Labelled photos from "dataset", an image-classification folder in katibpasha/data_science_portfolio. The possible labels are: ceplok style, parang style.

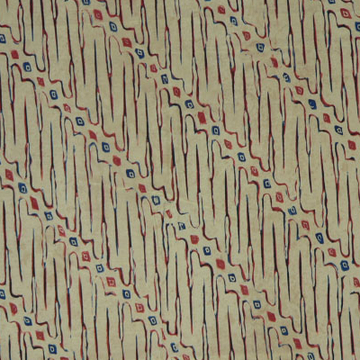
Label: parang style

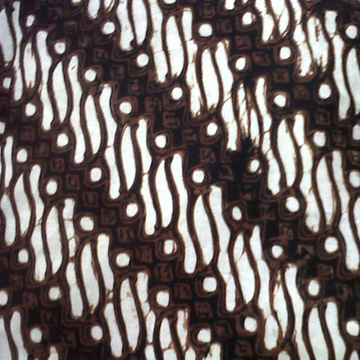
Label: parang style

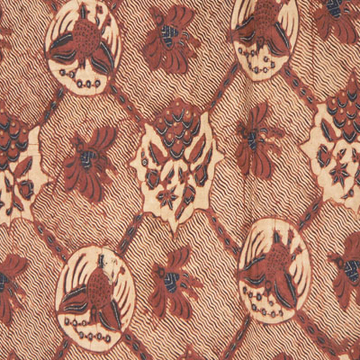
Label: ceplok style

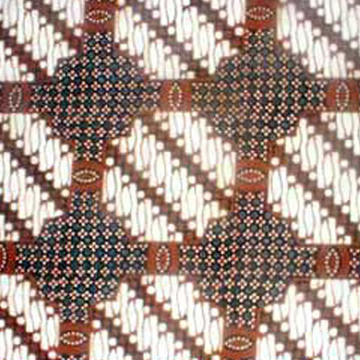
Label: ceplok style

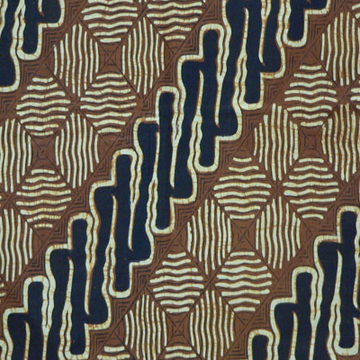
Label: parang style

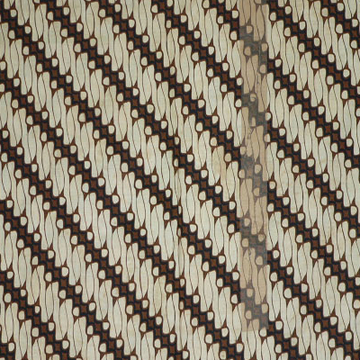
Label: parang style
